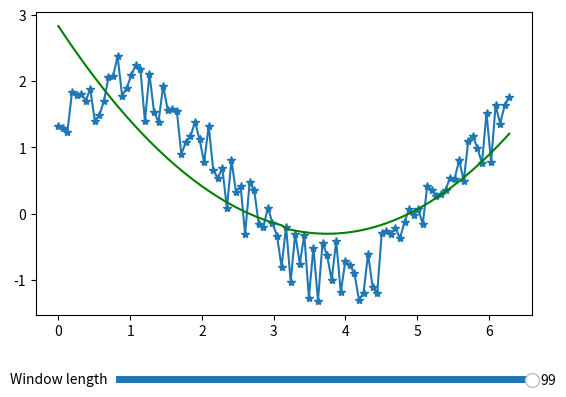

Reproduce this figure in Python.
import numpy as np
import matplotlib.pyplot as plt
from scipy.signal import savgol_filter
from matplotlib.widgets import Slider
# creating the updating function 
def update(val):
  current_val = int(win_len.val)
  new_y = savgol_filter(y, current_val,2)
  p.set_ydata(new_y)
  fig.canvas.draw() # redraw figure



# generating a noisy signal 
x = np.linspace(0, 2*np.pi, 100)   # x array
y = np.sin(x) + np.cos(x) + np.random.random(100)


# applying the Savitzky Golay filter
# first argument, out array
# second argument is the window size which is the number of points to average (window length should be higher then the poly number)
# third argument is the polynomial function you want to use to fit your graph 
y_filtered = savgol_filter(y, 99, 2)


# plot normalling 
fig = plt.figure()
ax = fig.subplots()
p = ax.plot(x, y, '-*')
p, = ax.plot(x, y_filtered, 'g')
plt.subplots_adjust(bottom=0.25)

# defining the slider
ax_slider = plt.axes([0.25, 0.1,0.65,0.03]) # xposition, yposition, width and height of the slider
# properties of the slider
win_len = Slider(ax_slider,'Window length', valmin=3, valmax=99, valinit=99, valstep=2)

win_len.on_changed(update)

# ax.plot(x, y)
plt.show()
